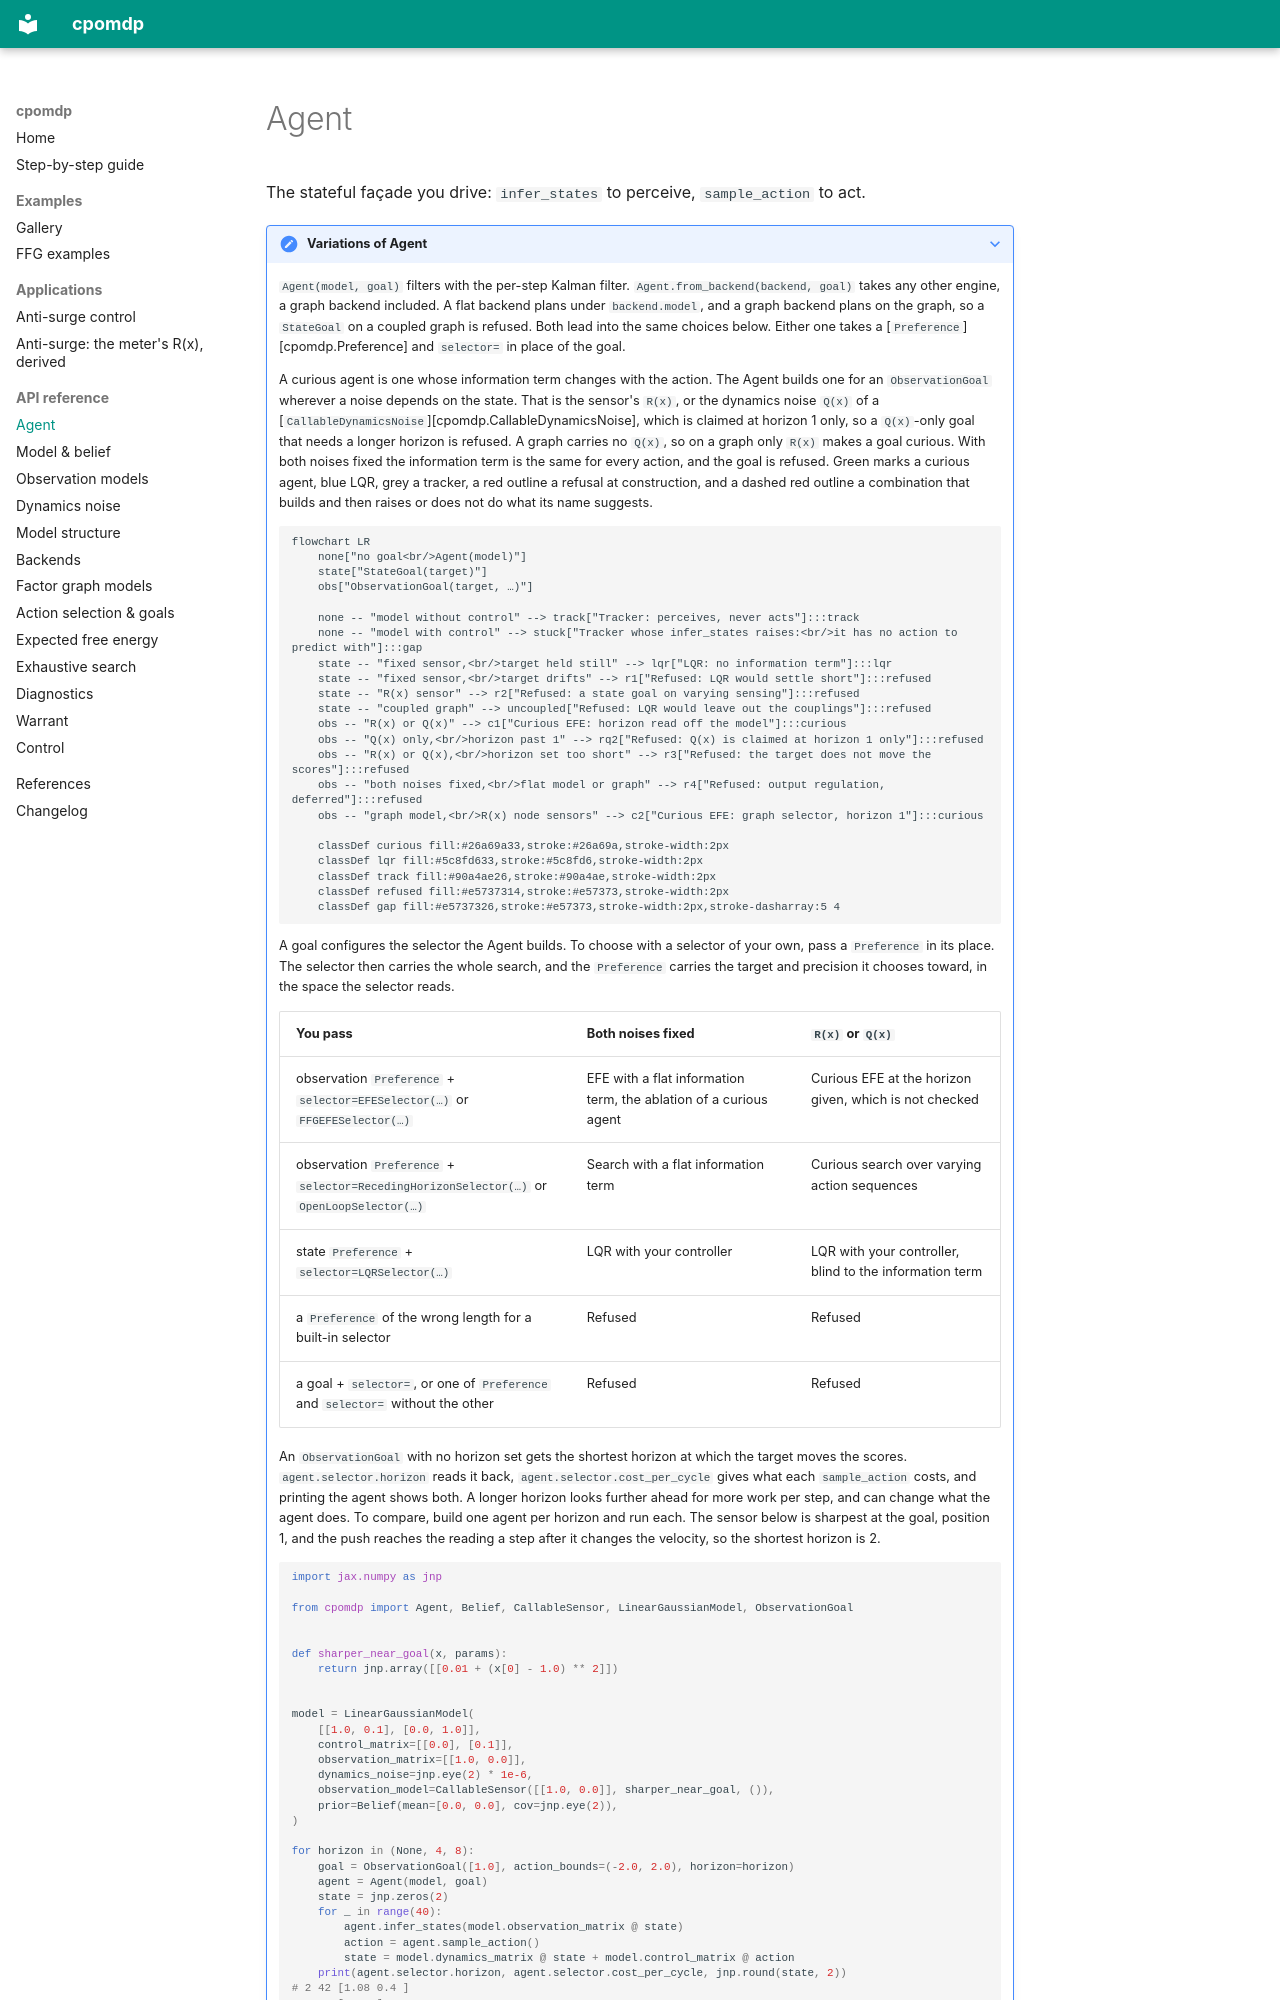

repository: inferogenesis/cpomdp · page: api/agent/index.html · generator: mkdocs

# Agent

The stateful façade you drive: `infer_states` to perceive, `sample_action` to act.

??? note "Variations of Agent"
    `Agent(model, goal)` filters with the per-step Kalman filter.
    `Agent.from_backend(backend, goal)` takes any other engine, a graph backend
    included. A flat backend plans under `backend.model`, and a graph backend plans on
    the graph, so a `StateGoal` on a coupled graph is refused. Both lead into the same
    choices below. Either one
    takes a [`Preference`][cpomdp.Preference] and `selector=` in place of the goal.

    A curious agent is one whose information term changes with the action. The Agent
    builds one for an `ObservationGoal` wherever a noise depends on the state. That is
    the sensor's `R(x)`, or the dynamics noise `Q(x)` of a
    [`CallableDynamicsNoise`][cpomdp.CallableDynamicsNoise], which is claimed at horizon 1
    only, so a `Q(x)`-only goal that needs a longer horizon is refused. A graph carries
    no `Q(x)`, so on a graph only `R(x)` makes a goal curious. With both noises fixed
    the information term is the same for every action, and the goal is refused.
    Green marks a curious agent, blue LQR, grey a tracker, a red outline a refusal at
    construction, and a dashed red outline a combination that builds and then raises or
    does not do what its name suggests.

    ```mermaid
    flowchart LR
        none["no goal<br/>Agent(model)"]
        state["StateGoal(target)"]
        obs["ObservationGoal(target, …)"]

        none -- "model without control" --> track["Tracker: perceives, never acts"]:::track
        none -- "model with control" --> stuck["Tracker whose infer_states raises:<br/>it has no action to predict with"]:::gap
        state -- "fixed sensor,<br/>target held still" --> lqr["LQR: no information term"]:::lqr
        state -- "fixed sensor,<br/>target drifts" --> r1["Refused: LQR would settle short"]:::refused
        state -- "R(x) sensor" --> r2["Refused: a state goal on varying sensing"]:::refused
        state -- "coupled graph" --> uncoupled["Refused: LQR would leave out the couplings"]:::refused
        obs -- "R(x) or Q(x)" --> c1["Curious EFE: horizon read off the model"]:::curious
        obs -- "Q(x) only,<br/>horizon past 1" --> rq2["Refused: Q(x) is claimed at horizon 1 only"]:::refused
        obs -- "R(x) or Q(x),<br/>horizon set too short" --> r3["Refused: the target does not move the scores"]:::refused
        obs -- "both noises fixed,<br/>flat model or graph" --> r4["Refused: output regulation, deferred"]:::refused
        obs -- "graph model,<br/>R(x) node sensors" --> c2["Curious EFE: graph selector, horizon 1"]:::curious

        classDef curious fill:#26a69a33,stroke:#26a69a,stroke-width:2px
        classDef lqr fill:#5c8fd633,stroke:#5c8fd6,stroke-width:2px
        classDef track fill:#90a4ae26,stroke:#90a4ae,stroke-width:2px
        classDef refused fill:#e5737314,stroke:#e57373,stroke-width:2px
        classDef gap fill:#e5737326,stroke:#e57373,stroke-width:2px,stroke-dasharray:5 4
    ```

    A goal configures the selector the Agent builds. To choose with a selector of your
    own, pass a `Preference` in its place. The selector then carries the whole search,
    and the `Preference` carries the target and precision it chooses toward, in the space
    the selector reads.

    | You pass | Both noises fixed | `R(x)` or `Q(x)` |
    | --- | --- | --- |
    | observation `Preference` + `selector=EFESelector(…)` or `FFGEFESelector(…)` | EFE with a flat information term, the ablation of a curious agent | Curious EFE at the horizon given, which is not checked |
    | observation `Preference` + `selector=RecedingHorizonSelector(…)` or `OpenLoopSelector(…)` | Search with a flat information term | Curious search over varying action sequences |
    | state `Preference` + `selector=LQRSelector(…)` | LQR with your controller | LQR with your controller, blind to the information term |
    | a `Preference` of the wrong length for a built-in selector | Refused | Refused |
    | a goal + `selector=`, or one of `Preference` and `selector=` without the other | Refused | Refused |

    An `ObservationGoal` with no horizon set gets the shortest horizon at which the
    target moves the scores. `agent.selector.horizon` reads it back,
    `agent.selector.cost_per_cycle` gives what each `sample_action` costs, and printing
    the agent shows both. A longer horizon looks further ahead for more work per step,
    and can change what the agent does. To compare, build one agent per horizon and run
    each. The sensor below is sharpest at the goal, position 1, and the push reaches the
    reading a step after it changes the velocity, so the shortest horizon is 2.

    ```python
    import jax.numpy as jnp

    from cpomdp import Agent, Belief, CallableSensor, LinearGaussianModel, ObservationGoal


    def sharper_near_goal(x, params):
        return jnp.array([[0.01 + (x[0] - 1.0) ** 2]])
